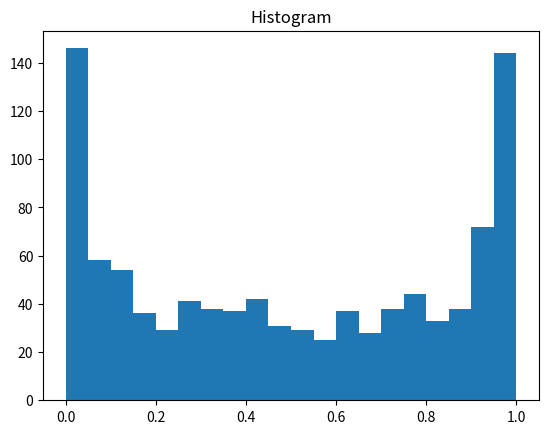

The matplotlib source for this figure:
#!/usr/bin/env python

import numpy as np
import matplotlib.pyplot as plt

X = np.zeros(1000)
for i in np.arange(1000): 
	X[i] = np.random.beta(0.5, 0.5)

H = plt.hist(X, bins=20)
plt.title('Histogram')
plt.show()


